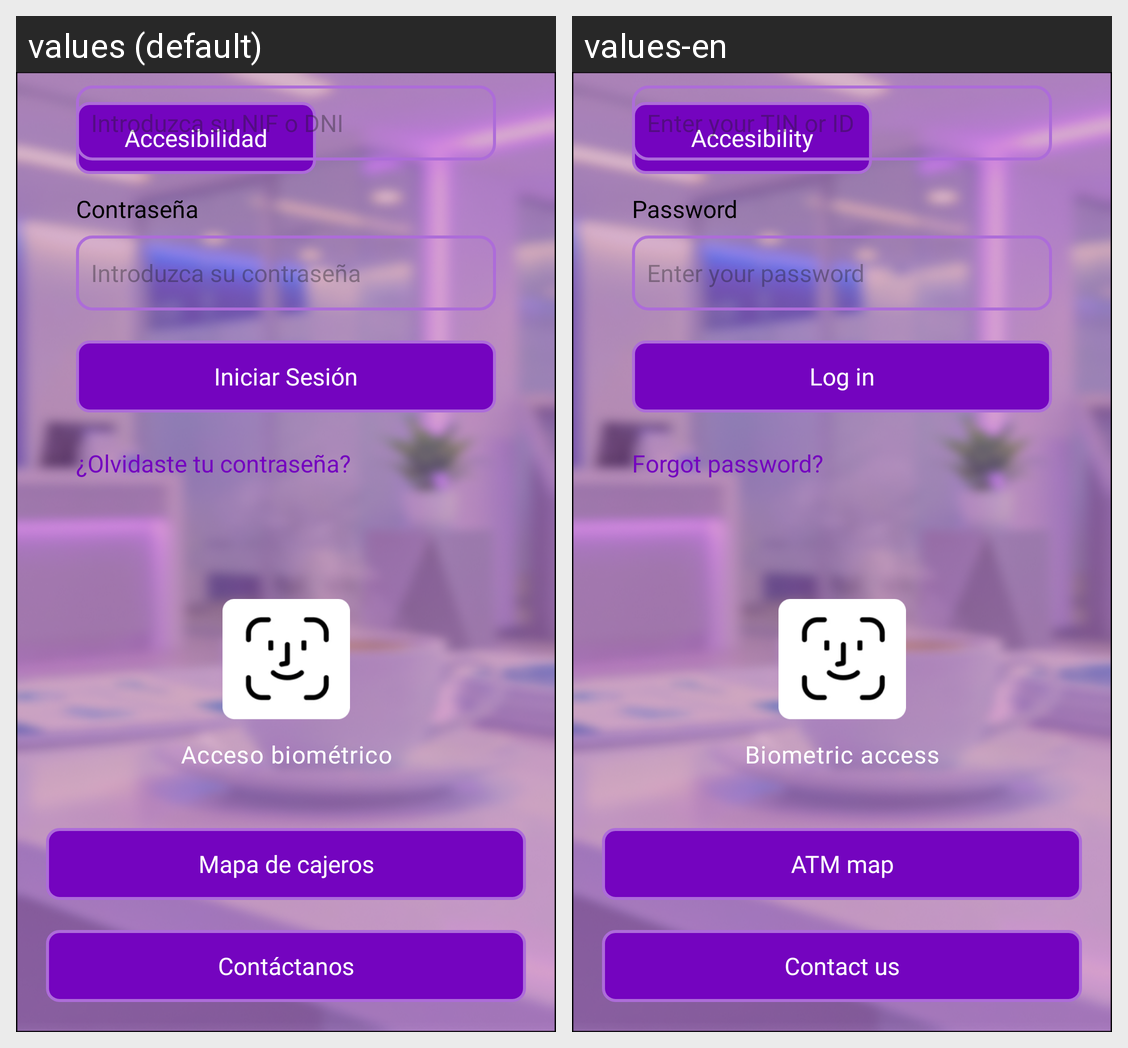

Strings drawn on this Android screen and how each of the app's shown locales translates them:
Android screen res/layout/activity_inicio_sesion.xml rendered under 2 locales, left to right: values (default), values-en. Device: Nexus 5 (rendered at 1080×1920; each locale shown at half size, 540×960, under a caption strip naming it); theme Theme.PrototipoBanco.
Strings drawn on this screen, with the default value and each locale's value (text and hints the layout hard-codes, and strings that could not be matched under every locale, appear in the picture but are not listed):

accesibilidad
  values: Accesibilidad
  values-en: Accesibility

contactanos
  values: Contáctanos
  values-en: Contact us

cajeros
  values: Mapa de cajeros
  values-en: ATM map

acceso_bio
  values: Acceso biométrico
  values-en: Biometric access

pedir_dni
  values: Introduzca su NIF o DNI
  values-en: Enter your TIN or ID

nif
  values: NIF
  values-en: TIN

pedir_contra
  values: Introduzca su contraseña
  values-en: Enter your password

contra
  values: Contraseña
  values-en: Password

iniciar_sesion
  values: Iniciar Sesión
  values-en: Log in

contra_olvidada
  values: ¿Olvidaste tu contraseña?
  values-en: Forgot password?
